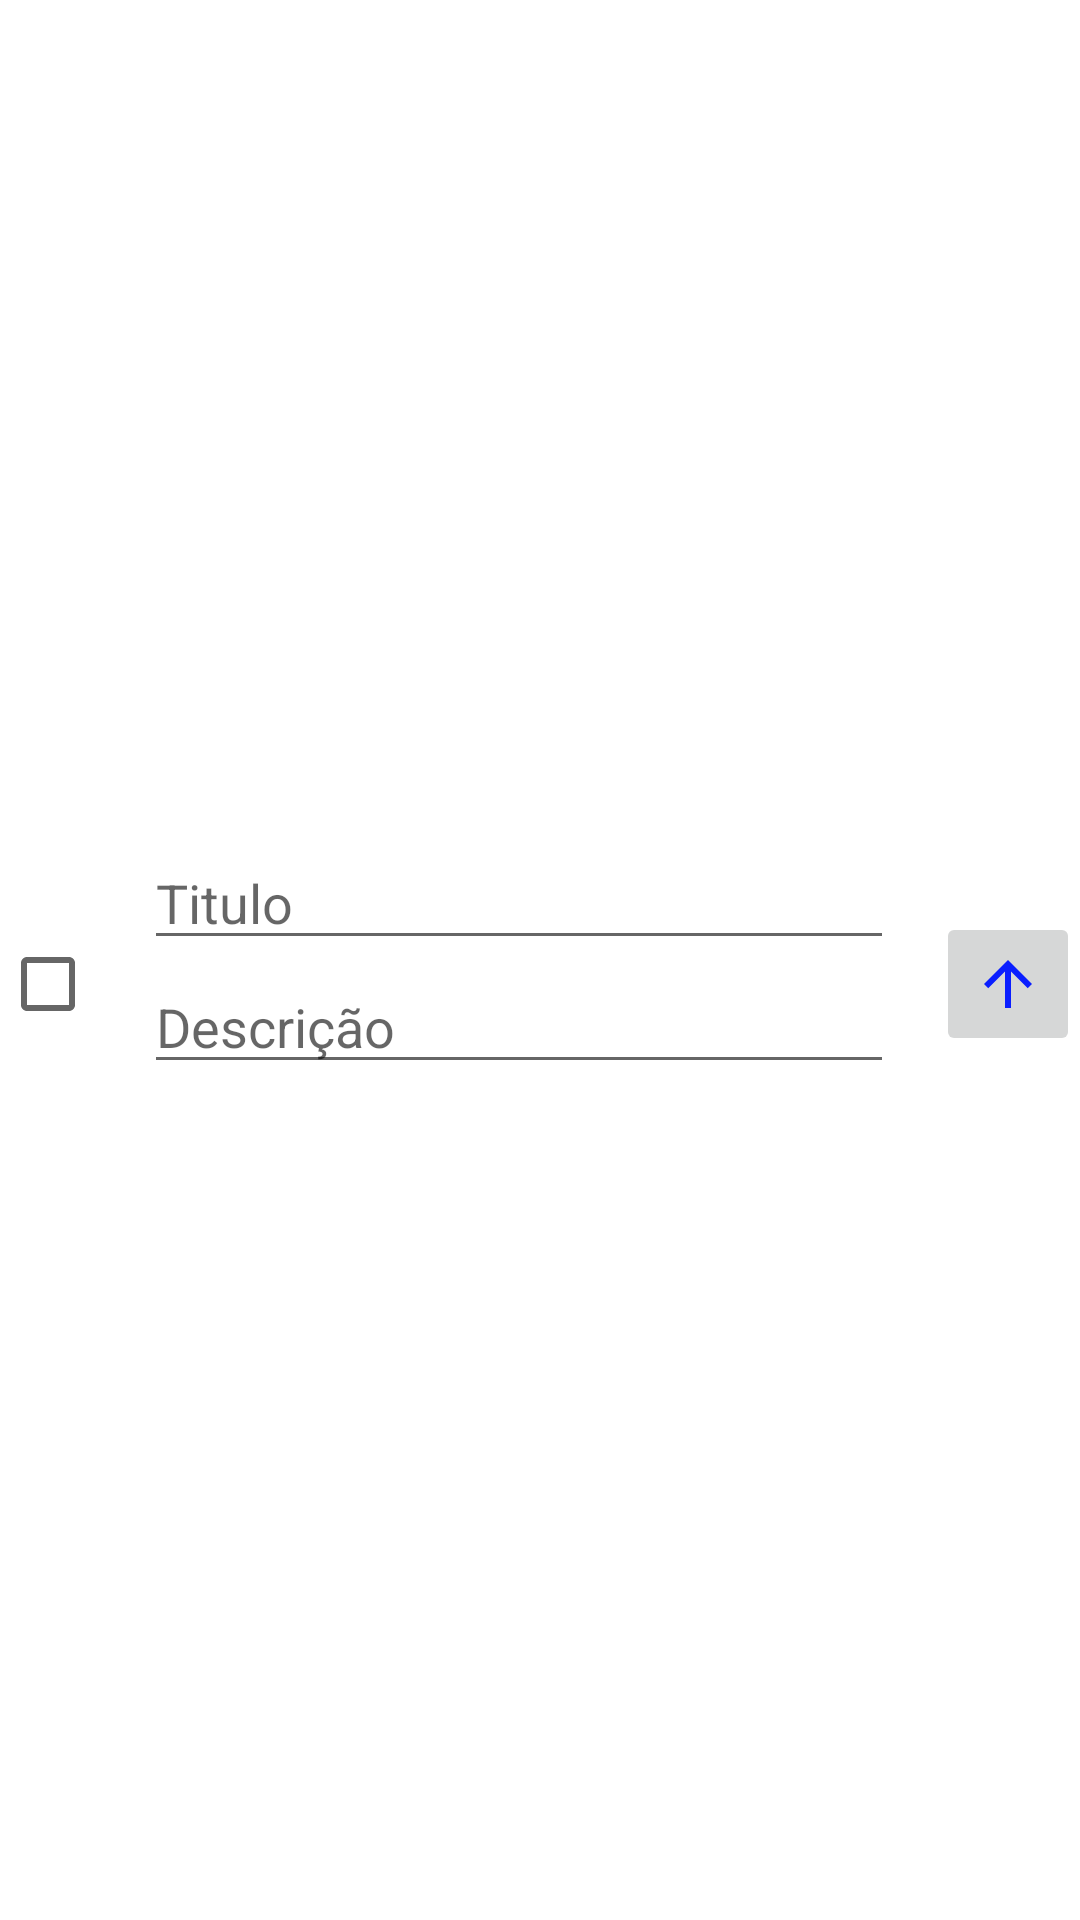

Layout XML and referenced resources for this Android screen:
<!-- AndroidManifest.xml: application theme Theme.FirstProjectInfnet -->
<!-- res/layout/bottom_sheet_add_task.xml -->
<?xml version="1.0" encoding="utf-8"?>
<RelativeLayout xmlns:android="http://schemas.android.com/apk/res/android"
    xmlns:app="http://schemas.android.com/apk/res-auto"
    android:layout_width="match_parent"
    android:layout_margin="8dp"
    android:layout_height="190dp">


    <LinearLayout
        android:layout_centerInParent="true"
        android:layout_width="match_parent"
        android:layout_height="wrap_content"
        android:orientation="horizontal"
        app:layout_constraintBottom_toBottomOf="parent"
        app:layout_constraintLeft_toLeftOf="parent"
        app:layout_constraintRight_toRightOf="parent"
        app:layout_constraintTop_toTopOf="parent">

        <CheckBox
            android:id="@+id/checkBoxFav"
            android:layout_width="wrap_content"
            android:layout_height="wrap_content"
            android:layout_gravity="center_vertical"
            android:layout_marginTop="8dp" />

        <LinearLayout
            android:layout_width="250dp"
            android:layout_height="wrap_content"
            android:layout_marginEnd="14dp"
            android:orientation="vertical">

            <EditText
                android:id="@+id/edt_title"
                android:layout_width="match_parent"
                android:layout_height="wrap_content"
                android:hint="@string/title" />

            <EditText
                android:id="@+id/edt_description"
                android:layout_width="match_parent"
                android:layout_height="wrap_content"
                android:hint="@string/description" />

        </LinearLayout>

        <ImageButton
            android:id="@+id/btn_addtask"
            android:layout_width="48dp"
            android:layout_height="48dp"
            android:layout_gravity="center_vertical"
            android:layout_marginTop="8dp"
            android:src="@drawable/baseline_arrow_upward_24" />
    </LinearLayout>

</RelativeLayout>
<!-- resources referenced by this layout -->
<resources>
  <!-- drawable baseline_arrow_upward_24 (drawable) -->
  <vector android:height="24dp" android:tint="#0A1EFF"
      android:viewportHeight="24" android:viewportWidth="24"
      android:width="24dp" xmlns:android="http://schemas.android.com/apk/res/android">
      <path android:fillColor="@android:color/white" android:pathData="M4,12l1.41,1.41L11,7.83V20h2V7.83l5.58,5.59L20,12l-8,-8 -8,8z"/>
  </vector>
  <string name="description">Descrição</string>
  <string name="title">Titulo</string>
  <style name="Theme.FirstProjectInfnet" parent="Theme.MaterialComponents.DayNight.DarkActionBar">
          
          <item name="colorPrimary">#6B787A</item>
          <item name="colorPrimaryVariant">#6B787A</item>
          <item name="colorOnPrimary">@color/white</item>
          
          <item name="colorSecondary">#6B787A</item>
          <item name="colorSecondaryVariant">#6B787A</item>
          <item name="colorOnSecondary">@color/black</item>
          
          <item name="android:statusBarColor">?attr/colorPrimaryVariant</item>
          
      </style>
  <color name="white">#FFFFFFFF</color>
  <color name="black">#FF000000</color>
</resources>
